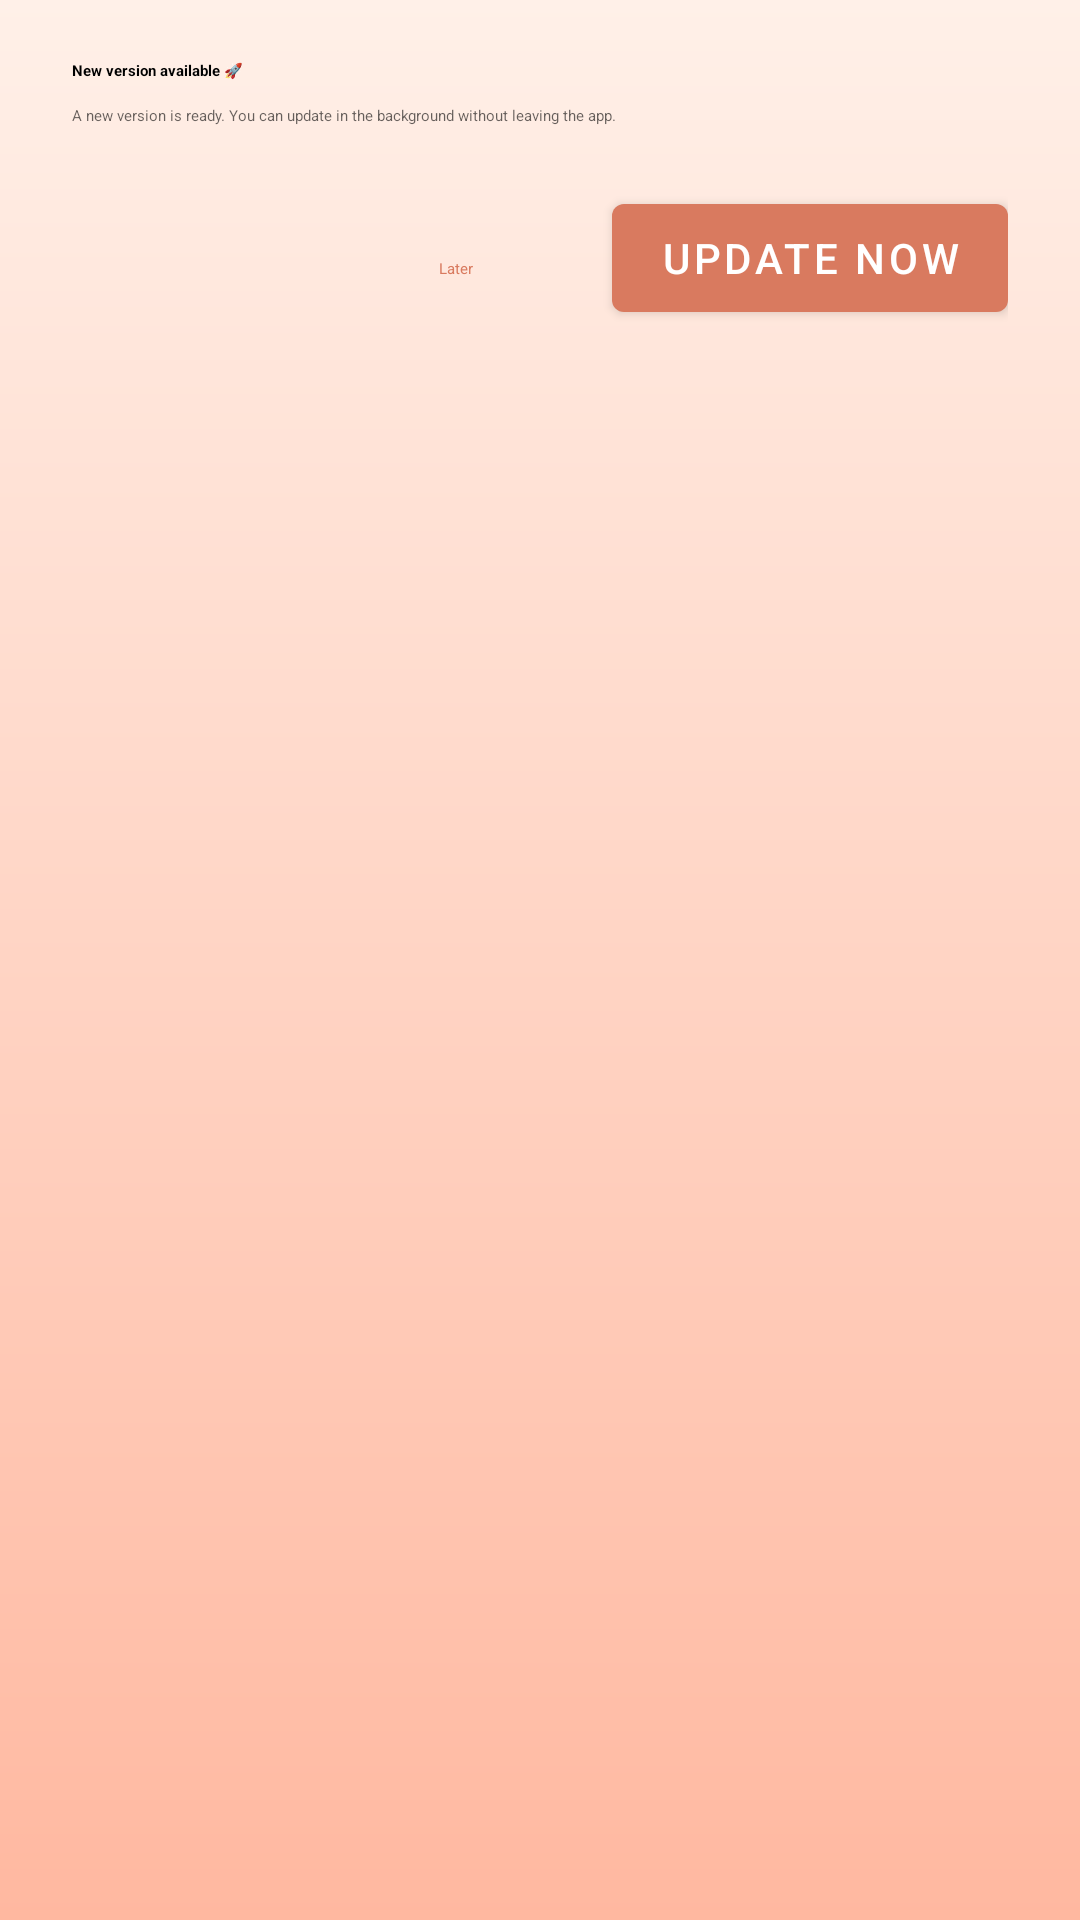

The Android layout XML behind this screen, and the referenced resources:
<!-- AndroidManifest.xml: application theme Theme.SunsetCoralCalculator -->
<!-- res/layout/update_bottom_sheet.xml -->
<?xml version="1.0" encoding="utf-8"?>
<LinearLayout xmlns:android="http://schemas.android.com/apk/res/android"
    xmlns:tools="http://schemas.android.com/tools"
    android:layout_width="match_parent"
    android:layout_height="wrap_content"
    android:orientation="vertical"
    android:paddingStart="24dp"
    android:paddingEnd="24dp"
    android:paddingTop="20dp"
    android:paddingBottom="24dp">

    <TextView
        android:id="@+id/update_sheet_title"
        android:layout_width="match_parent"
        android:layout_height="wrap_content"
        android:text="@string/update_bottom_sheet_title"
        android:textAppearance="?attr/textAppearanceTitleLarge"
        android:textStyle="bold"
        tools:text="New version available 🚀" />

    <TextView
        android:id="@+id/update_sheet_message"
        android:layout_width="match_parent"
        android:layout_height="wrap_content"
        android:layout_marginTop="8dp"
        android:text="@string/update_bottom_sheet_message"
        android:textAppearance="?attr/textAppearanceBodyMedium"
        android:textColor="?android:attr/textColorSecondary"
        tools:text="A new version is ready. Update in the background without leaving the app." />

    <LinearLayout
        android:layout_width="match_parent"
        android:layout_height="wrap_content"
        android:layout_marginTop="20dp"
        android:gravity="end"
        android:orientation="horizontal">

        <com.google.android.material.button.MaterialButton
            android:id="@+id/update_sheet_btn_later"
            style="@style/Widget.Material3.Button.TextButton"
            android:layout_width="wrap_content"
            android:layout_height="wrap_content"
            android:layout_marginEnd="8dp"
            android:text="@string/update_btn_later" />

        <com.google.android.material.button.MaterialButton
            android:id="@+id/update_sheet_btn_now"
            android:layout_width="wrap_content"
            android:layout_height="wrap_content"
            android:text="@string/update_btn_now" />
    </LinearLayout>
</LinearLayout>
<!-- resources referenced by this layout -->
<resources>
  <string name="update_bottom_sheet_message">A new version is ready. You can update in the background without leaving the app.</string>
  <string name="update_bottom_sheet_title">New version available 🚀</string>
  <string name="update_btn_later">Later</string>
  <string name="update_btn_now">Update Now</string>
  <style name="Theme.SunsetCoralCalculator" parent="Theme.MaterialComponents.Light.NoActionBar">
          <item name="android:statusBarColor">@color/coral_deep</item>
          <item name="android:navigationBarColor">@color/coral_dark</item>
          <item name="android:windowBackground">@drawable/bg_gradient</item>
          <item name="android:windowLightStatusBar">false</item>
          
          <item name="colorPrimary">@color/coral_dark</item>
          <item name="colorPrimaryVariant">@color/coral_deep</item>
          <item name="colorOnPrimary">@color/white</item>
          
          <item name="colorButtonNormal">@color/button_number_bg</item>
      </style>
  <color name="coral_deep">#E8957A</color>
  <color name="coral_dark">#D97A5F</color>
  <!-- drawable bg_gradient (drawable) -->
  <?xml version="1.0" encoding="utf-8"?>
  <shape xmlns:android="http://schemas.android.com/apk/res/android">
      <gradient
          android:angle="270"
          android:startColor="@color/coral_light_peach"
          android:centerColor="@color/coral_peach"
          android:endColor="@color/coral_mid"
          android:type="linear" />
  </shape>
  <color name="white">#FFFFFFFF</color>
  <color name="button_number_bg">#FFF5F2</color>
  <color name="coral_light_peach">#FFF0E8</color>
  <color name="coral_peach">#FFD4C4</color>
  <color name="coral_mid">#FFB8A0</color>
</resources>
